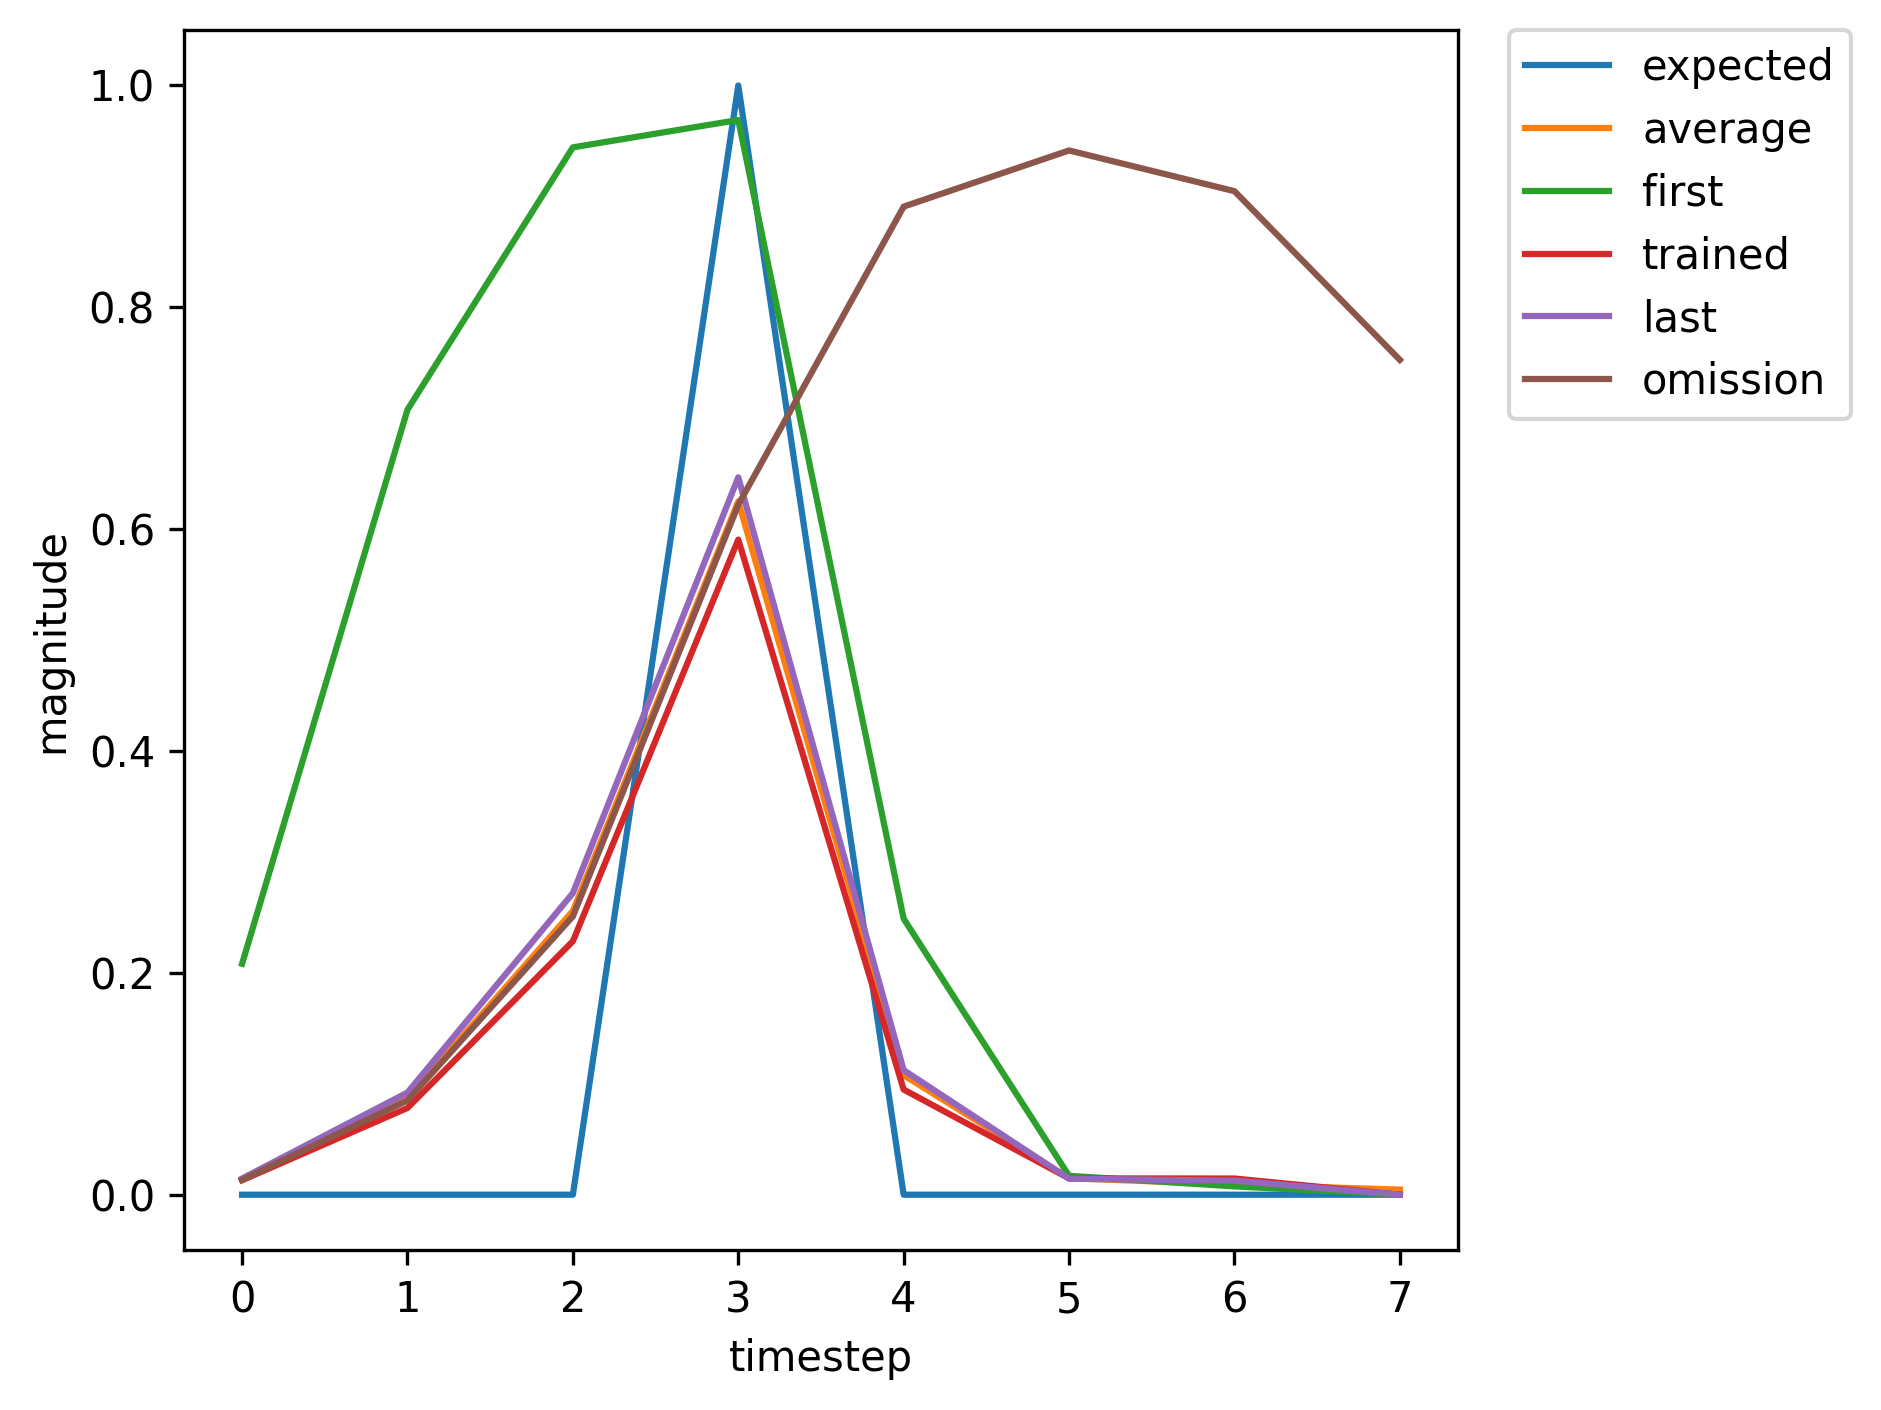

Data behind this chart, as committed beside it:
, input, expected_output, network_output
0, 1, 0, 0.2082
1, 0, 0, 0.7077
2, 0, 0, 0.9442
3, 2, 1, 0.9689
4, 0, 0, 0.2488
5, 0, 0, 0.01702
6, 0, 0, 0.007487
7, 1, 0, 0.00707
8, 0, 0, 0.0439
9, 0, 0, 0.11
10, 2, 1, 0.3333
11, 0, 0, 0.0311
12, 0, 0, 0.01209
13, 0, 0, 0.01568
14, 0, 0, 0.01735
15, 1, 0, 0.01547
16, 0, 0, 0.09781
17, 0, 0, 0.2901
18, 2, 1, 0.6697
19, 0, 0, 0.1215
20, 0, 0, 0.0147
21, 0, 0, 0.0123
22, 0, 0, 0.01288
23, 1, 0, 0.01106
24, 0, 0, 0.06787
25, 0, 0, 0.1889
26, 2, 1, 0.5108
27, 0, 0, 0.06559
28, 0, 0, 0.01262
29, 1, 0, 0.01365
30, 0, 0, 0.0848
31, 0, 0, 0.2515
32, 2, 1, 0.6259
33, 0, 0, 0.1084
34, 0, 0, 0.01525
35, 0, 0, 0.01417
36, 1, 0, 0.01575
37, 0, 0, 0.1018
38, 0, 0, 0.3077
39, 2, 1, 0.6979
40, 0, 0, 0.1392
41, 0, 0, 0.01634
42, 1, 0, 0.01303
43, 0, 0, 0.07821
44, 0, 0, 0.2285
45, 2, 1, 0.5906
46, 0, 0, 0.0948
47, 0, 0, 0.01473
48, 0, 0, 0.0146
49, 1, 0, 0.01635
50, 0, 0, 0.1062
51, 0, 0, 0.3217
52, 2, 1, 0.714
53, 0, 0, 0.1472
54, 0, 0, 0.01674
55, 1, 0, 0.01287
56, 0, 0, 0.07692
57, 0, 0, 0.224
58, 2, 1, 0.5832
59, 0, 0, 0.09213
... 306 more rows
